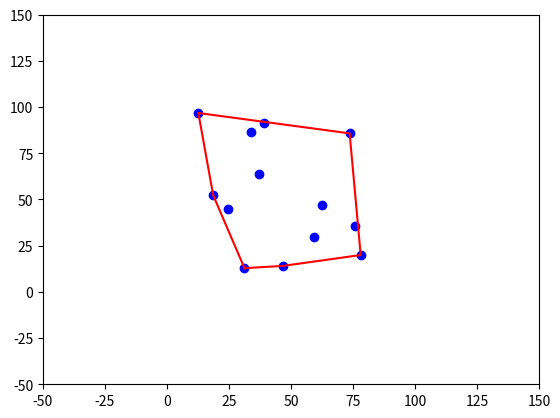

This figure's Python source:
import math
import functools
from typing import Any, NamedTuple, Sequence

class Point(NamedTuple):
    x: float
    y: float
    def norm(self) -> float:
        return math.sqrt(self.x**2 + self.y**2)
    def __mul__(self, other: float) -> "Point":
        return Point(other * self.x, other * self.y)
    def __add__(self, other: Any) -> "Point":
        if not isinstance(other, Point): raise ValueError("oops")
        return Point(self.x + other.x, self.y + other.y)
    def __sub__(self, other: "Point") -> "Point":
        return Point(self.x - other.x, self.y - other.y)

def angle_abc(a: Point, b: Point, c: Point) -> float:
    ba = a - b
    bc = c - b
    dx = (bc.x*ba.x + bc.y*ba.y) / ba.norm()
    dy = (bc.y*ba.x - bc.x*ba.y) / ba.norm()
    return math.atan2(dy, dx)

class Triangle(NamedTuple):
    a: Point
    b: Point
    c: Point
    def contains(self, point: Point, epsilon: float = 0.000001) -> bool:
        shoelace = lambda a, b, c: abs((a.x-c.x)*(b.y-a.y) - (a.x-b.x)*(c.y - a.y)) / 2
        area = shoelace(self.a, self.b, self.c)
        subareas = (
            shoelace(point, self.a, self.b),
            shoelace(point, self.b, self.c),
            shoelace(point, self.c, self.a)
        )
        return sum(subareas) - area < epsilon

class ConvexHull:
    vertices: tuple[Point, ...]
    _angles: tuple[float, ...]
    _mean: Point
    def __init__(self, vertices: Sequence[Point]):
        if len(vertices) < 3:
            raise ValueError("at least 3 vertices needed")
        # compute mean
        xs, ys = zip(*vertices)
        self._mean = Point(sum(xs) / len(xs), sum(ys) / len(ys))
        # compute angles of mean-to-vertex vectors and sort them
        pairs = sorted(
            ((v, math.atan2(v.y - self._mean.y, v.x - self._mean.x)) for v in vertices),
            key = lambda pair: (pair[1], pair[0])
        )
        self.vertices, self._angles = zip(*pairs)
    def including(self, point: Point) -> "ConvexHull":
        if self.contains(point): return self
        # get closest vertex on hull
        angle = math.atan2(point.y - self._mean.y, point.x - self._mean.x)
        closest_index = min(
            enumerate(self._angles),
            key = lambda pair: abs(angle - pair[1])
        )[0]
        # search for counterclockwise-adjacent vertex's concave angle
        i = closest_index
        while angle_abc(point, self.vertices[i], self.vertices[(i+1) % len(self.vertices)]) >= 0:
            i = (i+1) % len(self.vertices)
        # search for clockwise-adjacent vertex's concave angle
        j = closest_index
        while angle_abc(point, self.vertices[j], self.vertices[(j-1) % len(self.vertices)]) <= 0:
            j = (j-1) % len(self.vertices)
        # stitch together vertices
        vs = [point]
        while i != j:
            vs.append(self.vertices[i])
            i = (i+1) % len(self.vertices)
        vs.append(self.vertices[i])
        return ConvexHull(vs)
    def contains(self, point: Point) -> bool:
        return any(t.contains(point) for t in self.triangles)
    @functools.cached_property
    def triangles(self) -> Sequence[Triangle]:
        return tuple(
            Triangle(self.vertices[0], self.vertices[i - 1], self.vertices[i])
            for i in range(2, len(self.vertices))
        )
    @classmethod
    def from_points(cls, points: Sequence[Point]) -> "ConvexHull":
        chull = cls(points[:3])
        for p in points[3:]:
            chull = chull.including(p)
        return chull

if __name__ == "__main__":
    import matplotlib.pyplot as plt
    import random
    # generate points
    points = tuple(
        Point(random.random(), random.random()) * 100
        for _ in range(random.randrange(7, 51))
    )
    # get convex hull
    chull = ConvexHull.from_points(points)
    # set up plot
    fig = plt.figure()
    ax = fig.add_subplot(1, 1, 1)
    ax.set_xlim(-50, 150)
    ax.set_ylim(-50, 150)
    # plot points
    ax.scatter(*zip(*points), c = "blue")
    # plot convex hull
    closed = (*chull.vertices, chull.vertices[0])
    ax.plot(*zip(*closed), c = "red")
    # display plot
    plt.show()
